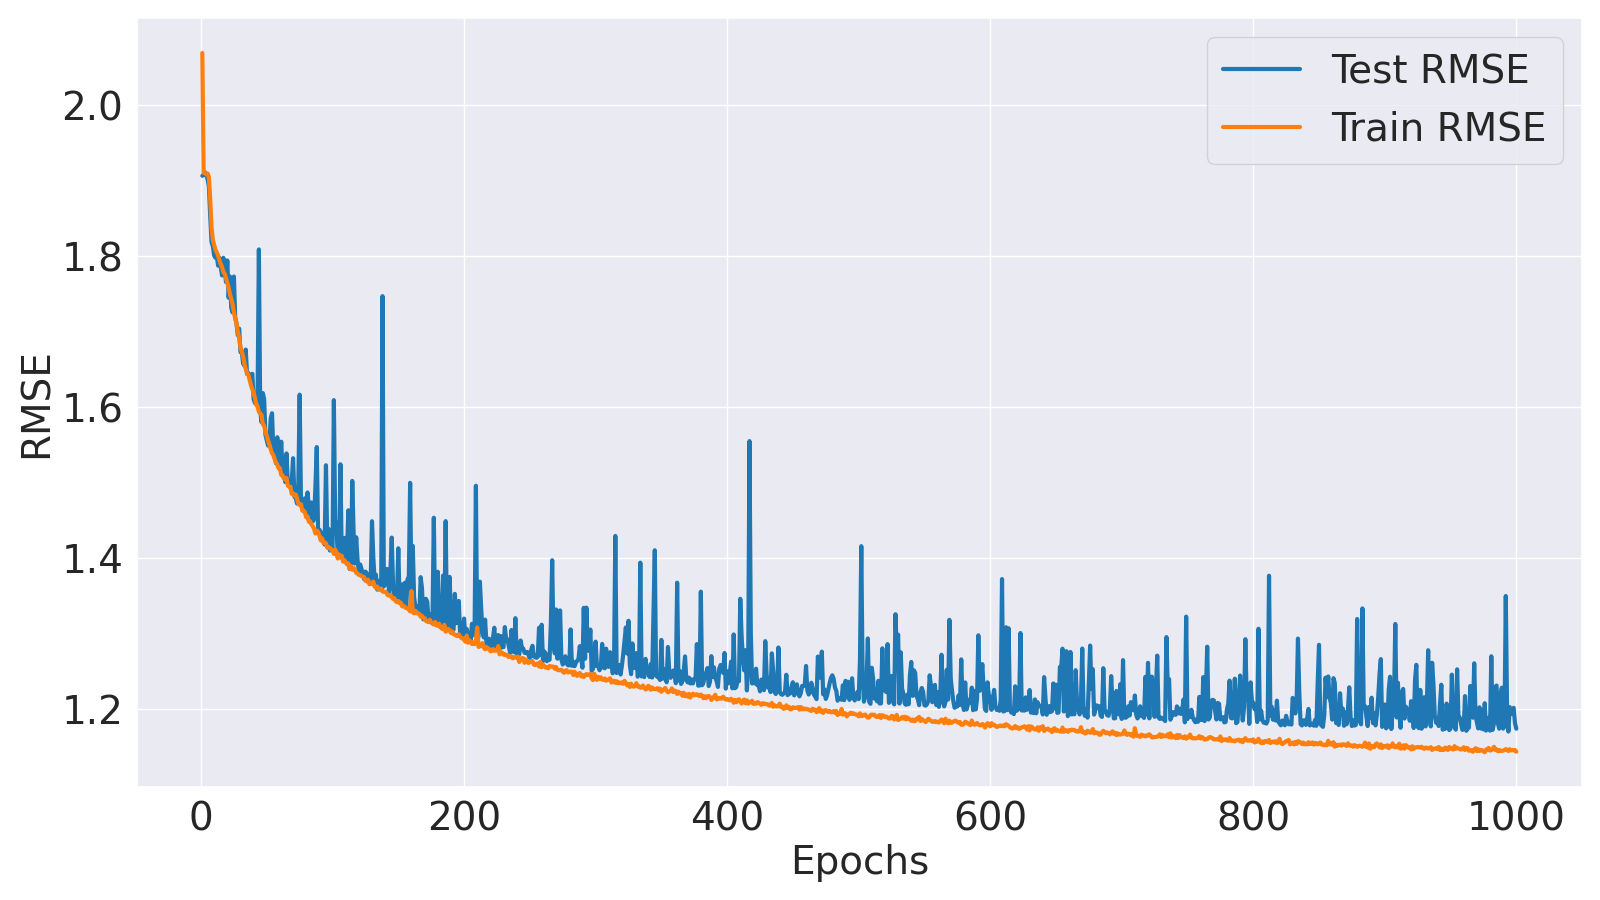

Values plotted in this chart, from the file beside it:
Epoch, Train MSE, Train RMSE, Test MSE, Test RMSE
1, 4.282, 2.069, 3.635, 1.907
2, 3.65, 1.911, 3.642, 1.908
3, 3.649, 1.91, 3.654, 1.912
4, 3.643, 1.909, 3.641, 1.908
5, 3.647, 1.91, 3.618, 1.902
6, 3.627, 1.905, 3.582, 1.893
7, 3.518, 1.876, 3.435, 1.853
8, 3.38, 1.838, 3.308, 1.819
9, 3.318, 1.822, 3.288, 1.813
10, 3.294, 1.815, 3.243, 1.801
11, 3.271, 1.809, 3.233, 1.798
12, 3.258, 1.805, 3.24, 1.8
13, 3.244, 1.801, 3.196, 1.788
14, 3.221, 1.795, 3.232, 1.798
15, 3.203, 1.79, 3.192, 1.787
16, 3.189, 1.786, 3.149, 1.775
17, 3.166, 1.779, 3.233, 1.798
18, 3.158, 1.777, 3.179, 1.783
19, 3.137, 1.771, 3.118, 1.766
20, 3.114, 1.765, 3.22, 1.794
21, 3.092, 1.758, 3.045, 1.745
22, 3.061, 1.75, 3.145, 1.773
23, 3.04, 1.744, 2.999, 1.732
24, 3.016, 1.737, 2.978, 1.726
25, 2.979, 1.726, 3.144, 1.773
26, 2.95, 1.717, 2.956, 1.719
27, 2.929, 1.711, 2.927, 1.711
28, 2.89, 1.7, 2.875, 1.695
29, 2.861, 1.691, 2.904, 1.704
30, 2.82, 1.679, 2.799, 1.673
31, 2.801, 1.674, 2.799, 1.673
32, 2.78, 1.667, 2.749, 1.658
33, 2.748, 1.658, 2.738, 1.655
34, 2.725, 1.651, 2.81, 1.676
35, 2.706, 1.645, 2.703, 1.644
36, 2.699, 1.643, 2.707, 1.645
37, 2.676, 1.636, 2.692, 1.641
38, 2.654, 1.629, 2.684, 1.638
39, 2.638, 1.624, 2.704, 1.644
40, 2.619, 1.618, 2.595, 1.611
41, 2.601, 1.613, 2.578, 1.606
42, 2.57, 1.603, 2.588, 1.609
43, 2.565, 1.602, 2.596, 1.611
44, 2.54, 1.594, 3.273, 1.809
45, 2.534, 1.592, 2.551, 1.597
46, 2.528, 1.59, 2.497, 1.58
47, 2.489, 1.578, 2.62, 1.619
48, 2.482, 1.575, 2.595, 1.611
49, 2.458, 1.568, 2.444, 1.563
50, 2.439, 1.562, 2.421, 1.556
51, 2.421, 1.556, 2.4, 1.549
52, 2.402, 1.55, 2.414, 1.554
53, 2.386, 1.545, 2.514, 1.586
54, 2.369, 1.539, 2.535, 1.592
55, 2.362, 1.537, 2.377, 1.542
56, 2.344, 1.531, 2.386, 1.545
57, 2.33, 1.527, 2.328, 1.526
58, 2.322, 1.524, 2.434, 1.56
59, 2.308, 1.519, 2.364, 1.537
60, 2.308, 1.519, 2.314, 1.521
... 940 more rows
